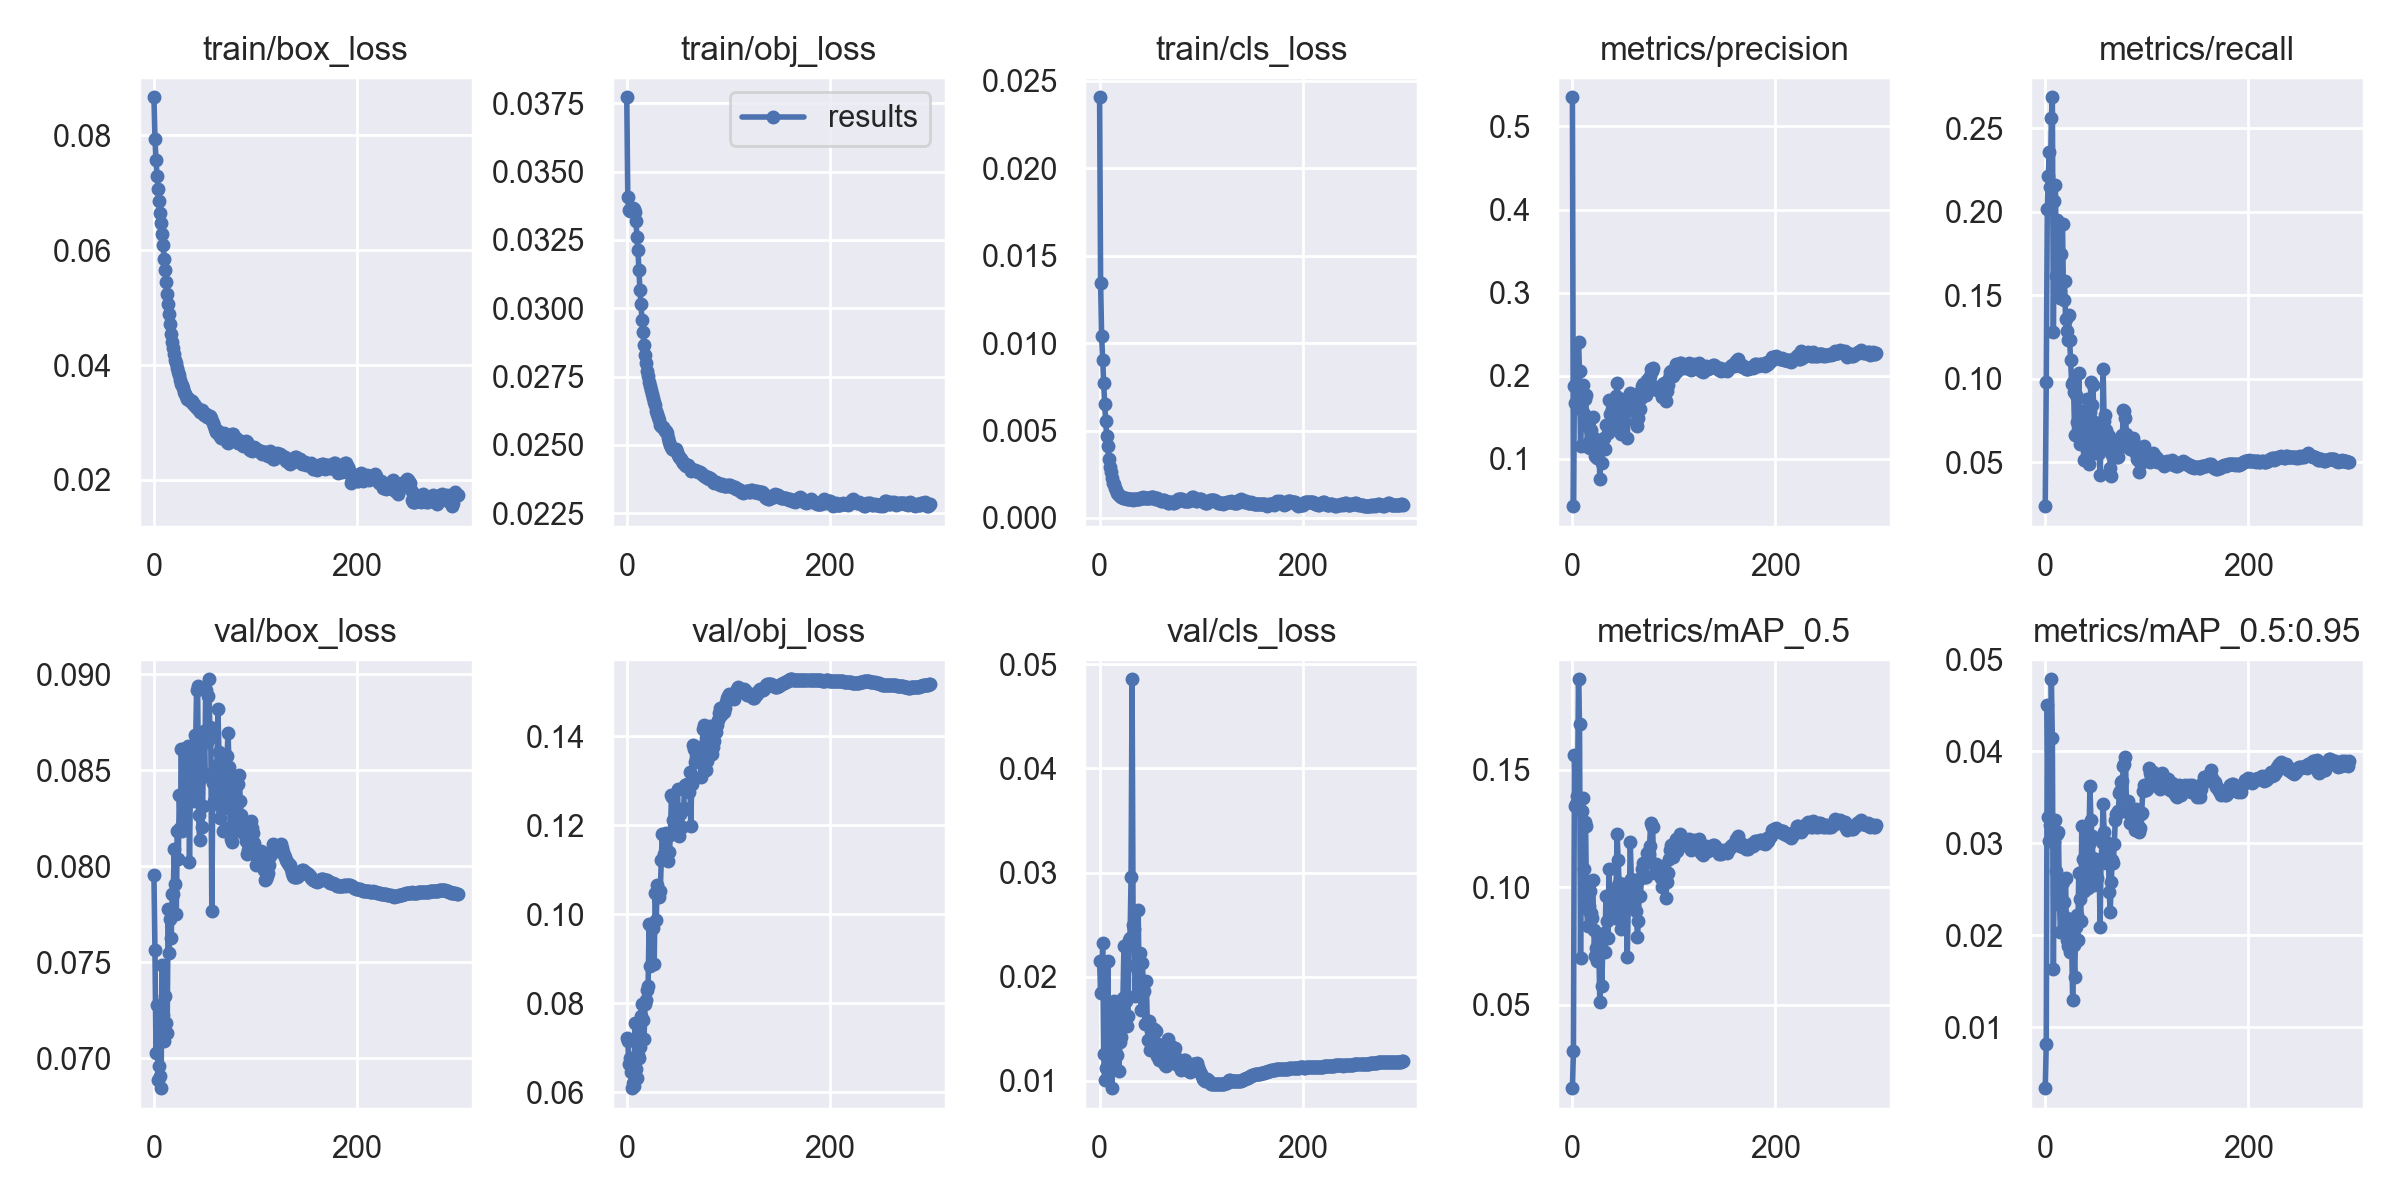

The table this chart was drawn from, first rows:
epoch, train/box_loss, train/obj_loss, train/cls_loss, metrics/precision, metrics/recall, metrics/mAP_0.5, metrics/mAP_0.5:0.95, val/box_loss, val/obj_loss, val/cls_loss, x/lr0, x/lr1, x/lr2
0, 0.08664, 0.03772, 0.02406, 0.5351, 0.02373, 0.0145, 0.003354, 0.07955, 0.07216, 0.02155, 0.003326, 0.003326, 0.07007
1, 0.07942, 0.03408, 0.01342, 0.04305, 0.09813, 0.03027, 0.008159, 0.0756, 0.07157, 0.01841, 0.006659, 0.006659, 0.04007
2, 0.0757, 0.03359, 0.01042, 0.188, 0.2018, 0.1562, 0.04505, 0.07024, 0.06642, 0.01855, 0.009992, 0.009992, 0.01006
3, 0.07297, 0.03358, 0.009032, 0.1673, 0.2216, 0.1348, 0.03285, 0.07274, 0.06763, 0.0232, 0.009998, 0.009998, 0.009998
4, 0.07065, 0.03365, 0.007744, 0.1902, 0.2361, 0.1354, 0.03019, 0.06884, 0.06459, 0.01261, 0.009998, 0.009998, 0.009998
5, 0.06856, 0.03363, 0.006514, 0.1886, 0.2147, 0.1387, 0.03194, 0.06956, 0.06091, 0.01009, 0.009996, 0.009996, 0.009996
6, 0.06646, 0.03368, 0.005553, 0.2408, 0.256, 0.1886, 0.0478, 0.06905, 0.06202, 0.0112, 0.009994, 0.009994, 0.009994
7, 0.0647, 0.03362, 0.004689, 0.2052, 0.2686, 0.1694, 0.04138, 0.06843, 0.06133, 0.01138, 0.009991, 0.009991, 0.009991
8, 0.06288, 0.03352, 0.004118, 0.1154, 0.1283, 0.06995, 0.01631, 0.07485, 0.07549, 0.02147, 0.009988, 0.009988, 0.009988
9, 0.06092, 0.03318, 0.003386, 0.1588, 0.2064, 0.1324, 0.03017, 0.07222, 0.06525, 0.01469, 0.009984, 0.009984, 0.009984
10, 0.05847, 0.03262, 0.002897, 0.189, 0.2161, 0.1381, 0.03255, 0.07087, 0.06313, 0.0124, 0.00998, 0.00998, 0.00998
11, 0.05664, 0.03212, 0.00261, 0.1543, 0.1615, 0.1079, 0.02697, 0.07321, 0.06834, 0.01342, 0.009975, 0.009975, 0.009975
12, 0.0544, 0.03142, 0.002257, 0.1723, 0.1953, 0.1276, 0.031, 0.07184, 0.06779, 0.009304, 0.00997, 0.00997, 0.00997
13, 0.05237, 0.03066, 0.001978, 0.1774, 0.1655, 0.126, 0.03121, 0.07128, 0.07006, 0.01172, 0.009964, 0.009964, 0.009964
14, 0.0506, 0.03015, 0.001933, 0.1395, 0.1487, 0.0907, 0.0234, 0.07774, 0.07725, 0.01765, 0.009958, 0.009958, 0.009958
15, 0.04886, 0.02957, 0.0017, 0.1148, 0.1484, 0.08372, 0.02037, 0.07545, 0.07985, 0.0124, 0.009952, 0.009952, 0.009952
16, 0.04709, 0.02915, 0.001573, 0.1205, 0.1746, 0.09199, 0.02315, 0.07723, 0.07614, 0.01605, 0.009945, 0.009945, 0.009945
17, 0.04548, 0.02865, 0.00144, 0.1126, 0.1924, 0.09836, 0.02581, 0.07627, 0.07204, 0.01251, 0.009937, 0.009937, 0.009937
18, 0.04404, 0.02829, 0.00137, 0.135, 0.1474, 0.08887, 0.02361, 0.07855, 0.0798, 0.01642, 0.009929, 0.009929, 0.009929
19, 0.04302, 0.02798, 0.001315, 0.1252, 0.1585, 0.08682, 0.02193, 0.07854, 0.08084, 0.01094, 0.00992, 0.00992, 0.00992
20, 0.04186, 0.02771, 0.001236, 0.1498, 0.136, 0.1032, 0.02618, 0.08089, 0.08305, 0.01378, 0.009911, 0.009911, 0.009911
21, 0.0409, 0.02752, 0.001196, 0.1254, 0.1285, 0.08188, 0.01948, 0.07907, 0.0838, 0.01422, 0.009902, 0.009902, 0.009902
22, 0.04029, 0.02729, 0.001198, 0.1029, 0.1232, 0.07056, 0.01876, 0.0775, 0.09781, 0.01724, 0.009892, 0.009892, 0.009892
23, 0.03957, 0.02715, 0.001168, 0.1068, 0.1383, 0.07424, 0.01911, 0.08185, 0.08837, 0.01794, 0.009881, 0.009881, 0.009881
24, 0.03881, 0.02702, 0.001124, 0.1014, 0.1232, 0.0688, 0.01814, 0.08038, 0.09743, 0.02298, 0.00987, 0.00987, 0.00987
25, 0.03824, 0.02686, 0.001148, 0.1089, 0.1113, 0.07669, 0.02175, 0.0837, 0.09706, 0.02295, 0.009859, 0.009859, 0.009859
26, 0.03741, 0.0267, 0.00112, 0.1176, 0.09696, 0.07293, 0.0194, 0.08198, 0.09701, 0.01771, 0.009847, 0.009847, 0.009847
27, 0.03672, 0.02658, 0.001081, 0.07573, 0.09812, 0.05116, 0.0129, 0.08607, 0.08891, 0.01532, 0.009834, 0.009834, 0.009834
28, 0.03655, 0.02646, 0.001057, 0.1148, 0.09182, 0.07339, 0.01897, 0.0818, 0.1048, 0.01627, 0.009821, 0.009821, 0.009821
29, 0.03604, 0.02625, 0.001062, 0.09551, 0.06633, 0.05793, 0.01546, 0.08608, 0.09878, 0.02354, 0.009808, 0.009808, 0.009808
30, 0.03535, 0.02614, 0.001065, 0.1238, 0.09015, 0.0777, 0.02085, 0.08233, 0.1066, 0.02369, 0.009794, 0.009794, 0.009794
31, 0.03501, 0.02602, 0.001074, 0.1255, 0.07429, 0.08076, 0.02217, 0.08445, 0.1042, 0.02958, 0.00978, 0.00978, 0.00978
32, 0.0347, 0.0259, 0.001072, 0.1116, 0.07433, 0.07265, 0.01941, 0.08365, 0.1039, 0.04856, 0.009765, 0.009765, 0.009765
33, 0.03407, 0.02573, 0.001048, 0.1403, 0.1032, 0.09612, 0.02676, 0.08389, 0.1052, 0.02494, 0.00975, 0.00975, 0.00975
34, 0.03413, 0.02568, 0.001067, 0.1409, 0.06073, 0.08577, 0.02395, 0.08625, 0.1122, 0.02459, 0.009734, 0.009734, 0.009734
35, 0.03413, 0.02565, 0.001099, 0.1315, 0.07117, 0.07844, 0.02155, 0.08024, 0.118, 0.01817, 0.009718, 0.009718, 0.009718
36, 0.03383, 0.02567, 0.001085, 0.1705, 0.08094, 0.1079, 0.03185, 0.0845, 0.1126, 0.02095, 0.009701, 0.009701, 0.009701
37, 0.03373, 0.02559, 0.001077, 0.1538, 0.06546, 0.09357, 0.02823, 0.08605, 0.1135, 0.02135, 0.009684, 0.009684, 0.009684
38, 0.03328, 0.0255, 0.001099, 0.1519, 0.05126, 0.08758, 0.02479, 0.08417, 0.1178, 0.02639, 0.009666, 0.009666, 0.009666
39, 0.03322, 0.02551, 0.001094, 0.1602, 0.0741, 0.09647, 0.02668, 0.08337, 0.1183, 0.01896, 0.009648, 0.009648, 0.009648
40, 0.03294, 0.02543, 0.001124, 0.1613, 0.06683, 0.09911, 0.0319, 0.08682, 0.1138, 0.02232, 0.00963, 0.00963, 0.00963
41, 0.03268, 0.02524, 0.001142, 0.1412, 0.08797, 0.09369, 0.02966, 0.08621, 0.112, 0.01683, 0.009611, 0.009611, 0.009611
42, 0.03258, 0.02511, 0.001134, 0.1428, 0.05785, 0.08712, 0.02512, 0.08916, 0.114, 0.02133, 0.009592, 0.009592, 0.009592
43, 0.03242, 0.025, 0.001186, 0.1752, 0.04906, 0.09956, 0.02984, 0.08935, 0.1178, 0.01962, 0.009572, 0.009572, 0.009572
44, 0.03219, 0.02494, 0.001143, 0.1908, 0.08011, 0.1225, 0.03624, 0.08266, 0.1269, 0.01868, 0.009551, 0.009551, 0.009551
45, 0.03186, 0.02486, 0.001112, 0.1671, 0.09827, 0.1117, 0.0325, 0.08134, 0.1264, 0.01545, 0.009531, 0.009531, 0.009531
46, 0.03196, 0.02485, 0.001118, 0.1619, 0.08425, 0.1017, 0.03071, 0.0846, 0.1212, 0.0196, 0.00951, 0.00951, 0.00951
47, 0.03216, 0.02482, 0.001134, 0.1497, 0.09612, 0.09792, 0.02837, 0.08203, 0.1188, 0.0156, 0.009488, 0.009488, 0.009488
48, 0.03165, 0.02486, 0.001135, 0.1294, 0.07434, 0.08213, 0.02542, 0.08314, 0.1205, 0.01389, 0.009466, 0.009466, 0.009466
49, 0.03125, 0.02474, 0.001113, 0.171, 0.05575, 0.09735, 0.0279, 0.08703, 0.1236, 0.01572, 0.009443, 0.009443, 0.009443
50, 0.03145, 0.02461, 0.001126, 0.1718, 0.06361, 0.1013, 0.02815, 0.08482, 0.1282, 0.01293, 0.009421, 0.009421, 0.009421
51, 0.03157, 0.02454, 0.001178, 0.1569, 0.06316, 0.09649, 0.02618, 0.08918, 0.1175, 0.01483, 0.009397, 0.009397, 0.009397
52, 0.03102, 0.02451, 0.001196, 0.1612, 0.07371, 0.09912, 0.02779, 0.08645, 0.1225, 0.01396, 0.009373, 0.009373, 0.009373
53, 0.03108, 0.02448, 0.001171, 0.1607, 0.05584, 0.09578, 0.02817, 0.08886, 0.1197, 0.01332, 0.009349, 0.009349, 0.009349
54, 0.03091, 0.02442, 0.001117, 0.1247, 0.04237, 0.07027, 0.02086, 0.08973, 0.1197, 0.01496, 0.009324, 0.009324, 0.009324
55, 0.0311, 0.02435, 0.00108, 0.1588, 0.06199, 0.09262, 0.02824, 0.08724, 0.1234, 0.01344, 0.0093, 0.0093, 0.0093
56, 0.03074, 0.02432, 0.001121, 0.1613, 0.06077, 0.09422, 0.03008, 0.08673, 0.1238, 0.01482, 0.009274, 0.009274, 0.009274
57, 0.03019, 0.02428, 0.00112, 0.179, 0.1059, 0.1192, 0.03429, 0.07766, 0.1292, 0.01239, 0.009248, 0.009248, 0.009248
58, 0.03, 0.02422, 0.001111, 0.1631, 0.07445, 0.1035, 0.03124, 0.08435, 0.1277, 0.01353, 0.009222, 0.009222, 0.009222
59, 0.02937, 0.02425, 0.001052, 0.1666, 0.07835, 0.1025, 0.02963, 0.08339, 0.1293, 0.012, 0.009195, 0.009195, 0.009195
... 240 more rows
